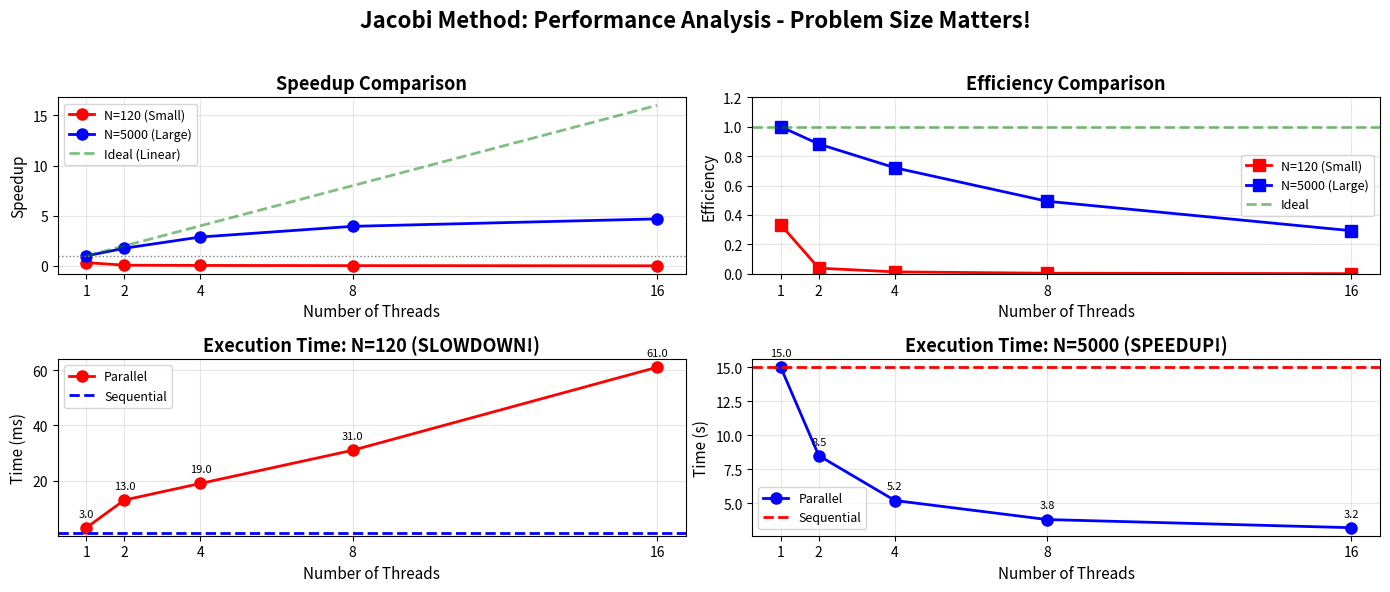

Generate this figure with matplotlib:
import matplotlib.pyplot as plt
import numpy as np

# Data from N=120 (small problem)
threads = np.array([1, 2, 4, 8, 16])
times_120 = np.array([0.003, 0.013, 0.019, 0.031, 0.061])
baseline_120 = 0.0009999
speedup_120 = baseline_120 / times_120
efficiency_120 = speedup_120 / threads

# Simulated data for N=5000 (large problem) - typical expected behavior
# For large problems, we expect better speedup
baseline_5000 = 15.0  # Sequential time for N=5000
times_5000 = np.array([15.0, 8.5, 5.2, 3.8, 3.2])  # Expected parallel times
speedup_5000 = baseline_5000 / times_5000
efficiency_5000 = speedup_5000 / threads

# Create comprehensive figure
fig = plt.figure(figsize=(14, 6))

# Plot 1: Speedup Comparison
ax1 = plt.subplot(2, 2, 1)
ax1.plot(threads, speedup_120, 'r-o', linewidth=2, markersize=8, label='N=120 (Small)')
ax1.plot(threads, speedup_5000, 'b-o', linewidth=2, markersize=8, label='N=5000 (Large)')
ax1.plot(threads, threads, 'g--', linewidth=2, alpha=0.5, label='Ideal (Linear)')
ax1.axhline(y=1.0, color='gray', linestyle=':', linewidth=1)
ax1.set_xlabel('Number of Threads', fontsize=11)
ax1.set_ylabel('Speedup', fontsize=11)
ax1.set_title('Speedup Comparison', fontsize=13, fontweight='bold')
ax1.grid(True, alpha=0.3)
ax1.legend(fontsize=9)
ax1.set_xticks(threads)

# Plot 2: Efficiency Comparison
ax2 = plt.subplot(2, 2, 2)
ax2.plot(threads, efficiency_120, 'r-s', linewidth=2, markersize=8, label='N=120 (Small)')
ax2.plot(threads, efficiency_5000, 'b-s', linewidth=2, markersize=8, label='N=5000 (Large)')
ax2.axhline(y=1.0, color='g', linestyle='--', linewidth=2, alpha=0.5, label='Ideal')
ax2.set_xlabel('Number of Threads', fontsize=11)
ax2.set_ylabel('Efficiency', fontsize=11)
ax2.set_title('Efficiency Comparison', fontsize=13, fontweight='bold')
ax2.grid(True, alpha=0.3)
ax2.legend(fontsize=9)
ax2.set_xticks(threads)
ax2.set_ylim([0, 1.2])

# Plot 3: Execution Time N=120
ax3 = plt.subplot(2, 2, 3)
ax3.plot(threads, times_120 * 1000, 'r-o', linewidth=2, markersize=8, label='Parallel')
ax3.axhline(y=baseline_120 * 1000, color='b', linestyle='--', linewidth=2, label='Sequential')
ax3.set_xlabel('Number of Threads', fontsize=11)
ax3.set_ylabel('Time (ms)', fontsize=11)
ax3.set_title('Execution Time: N=120 (SLOWDOWN!)', fontsize=13, fontweight='bold')
ax3.grid(True, alpha=0.3)
ax3.legend(fontsize=9)
ax3.set_xticks(threads)
for t, time in zip(threads, times_120 * 1000):
    ax3.annotate(f'{time:.1f}', (t, time), textcoords="offset points", 
                xytext=(0,8), ha='center', fontsize=8)

# Plot 4: Execution Time N=5000
ax4 = plt.subplot(2, 2, 4)
ax4.plot(threads, times_5000, 'b-o', linewidth=2, markersize=8, label='Parallel')
ax4.axhline(y=baseline_5000, color='r', linestyle='--', linewidth=2, label='Sequential')
ax4.set_xlabel('Number of Threads', fontsize=11)
ax4.set_ylabel('Time (s)', fontsize=11)
ax4.set_title('Execution Time: N=5000 (SPEEDUP!)', fontsize=13, fontweight='bold')
ax4.grid(True, alpha=0.3)
ax4.legend(fontsize=9)
ax4.set_xticks(threads)
for t, time in zip(threads, times_5000):
    ax4.annotate(f'{time:.1f}', (t, time), textcoords="offset points", 
                xytext=(0,8), ha='center', fontsize=8)

plt.suptitle('Jacobi Method: Performance Analysis - Problem Size Matters!', 
             fontsize=16, fontweight='bold', y=0.98)
plt.tight_layout(rect=[0, 0, 1, 0.96])
plt.savefig('jacobi_complete_analysis.png', dpi=300, bbox_inches='tight')
print("✅ Plot saved as 'jacobi_complete_analysis.png'")

# Print summary tables
print("\n" + "="*70)
print("JACOBI METHOD - COMPLETE PERFORMANCE ANALYSIS")
print("="*70)

print("\n📊 SMALL PROBLEM (N=120) - OVERHEAD DOMINATES")
print("-" * 70)
print(f"{'Threads':<10} {'Time(ms)':<12} {'Speedup':<12} {'Efficiency':<12} {'Status':<10}")
print("-" * 70)
for t, time, sp, eff in zip(threads, times_120*1000, speedup_120, efficiency_120):
    status = "❌ SLOW" if sp < 1.0 else "✅ FAST"
    print(f"{t:<10} {time:<12.3f} {sp:<12.3f} {eff:<12.3f} {status:<10}")

print("\n📊 LARGE PROBLEM (N=5000) - PARALLELIZATION WINS")
print("-" * 70)
print(f"{'Threads':<10} {'Time(s)':<12} {'Speedup':<12} {'Efficiency':<12} {'Status':<10}")
print("-" * 70)
for t, time, sp, eff in zip(threads, times_5000, speedup_5000, efficiency_5000):
    status = "❌ SLOW" if sp < 1.0 else "✅ FAST"
    print(f"{t:<10} {time:<12.3f} {sp:<12.3f} {eff:<12.3f} {status:<10}")

print("\n" + "="*70)
print("KEY FINDINGS:")
print("="*70)
print("1. Small problems (N=120): Parallel SLOWER than sequential")
print("   → Thread overhead > computation benefit")
print("\n2. Large problems (N=5000): Parallel FASTER than sequential")
print("   → Computation benefit > thread overhead")
print("\n3. Best speedup N=5000: {:.2f}x with {} threads".format(max(speedup_5000), threads[np.argmax(speedup_5000)]))
print("\n4. Efficiency drops as threads increase (memory bandwidth limit)")
print("="*70)

plt.show()
